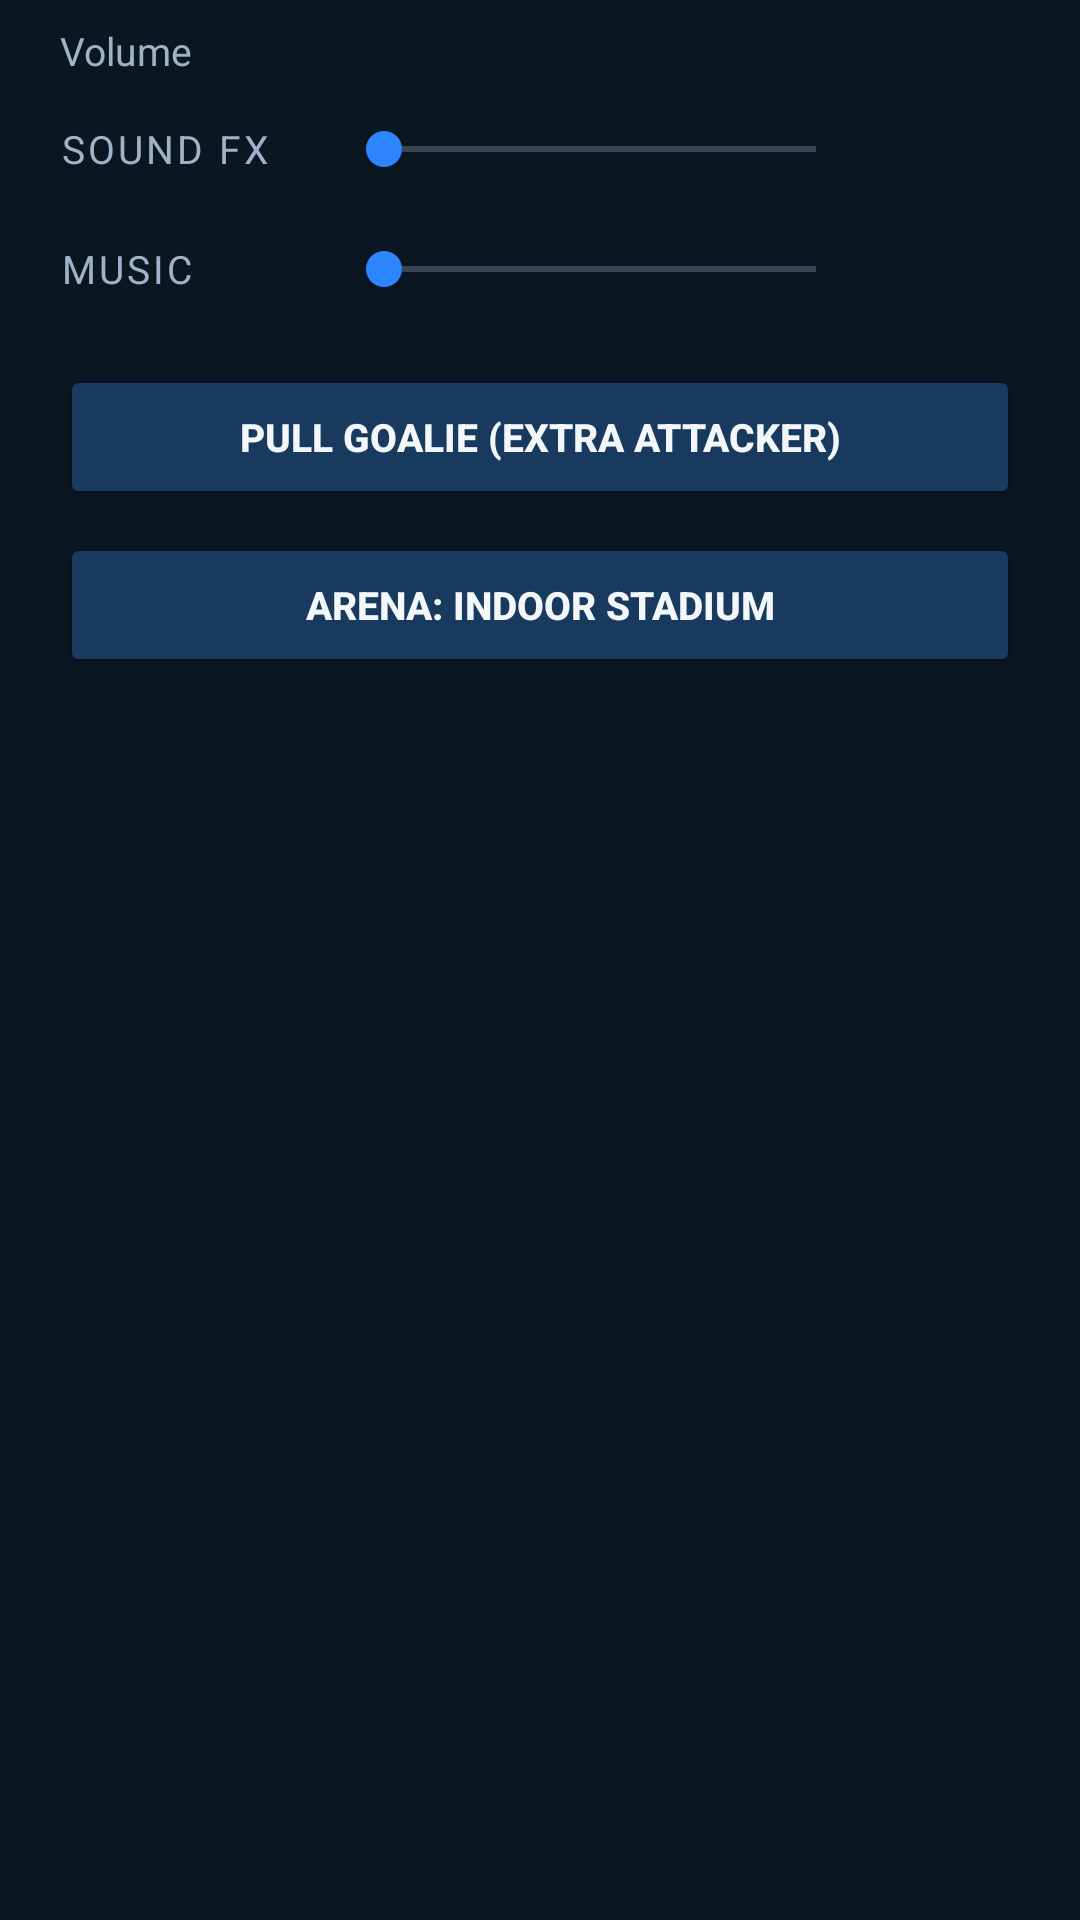

Android layout source for this screen:
<!-- AndroidManifest.xml: application theme Theme.TableHockey -->
<!-- res/layout/dialog_audio.xml -->
<?xml version="1.0" encoding="utf-8"?>
<LinearLayout xmlns:android="http://schemas.android.com/apk/res/android"
    android:layout_width="match_parent"
    android:layout_height="wrap_content"
    android:orientation="vertical"
    android:paddingStart="20dp"
    android:paddingEnd="20dp"
    android:paddingTop="8dp"
    android:paddingBottom="4dp">

    <TextView
        android:layout_width="wrap_content"
        android:layout_height="wrap_content"
        android:text="@string/audio_title"
        android:textColor="@color/text_secondary"
        android:textSize="13sp"
        android:layout_marginBottom="4dp" />

    <include layout="@layout/audio_sliders" />

    <Button
        android:id="@+id/btnPullGoalie"
        android:layout_width="match_parent"
        android:layout_height="48dp"
        android:layout_marginTop="12dp"
        android:backgroundTint="@color/button_bg"
        android:textColor="@color/text_primary"
        android:textStyle="bold"
        android:textSize="13sp"
        android:text="PULL GOALIE (EXTRA ATTACKER)" />

    <Button
        android:id="@+id/btnToggleArena"
        android:layout_width="match_parent"
        android:layout_height="48dp"
        android:layout_marginTop="8dp"
        android:backgroundTint="@color/button_bg"
        android:textColor="@color/text_primary"
        android:textStyle="bold"
        android:textSize="13sp"
        android:text="ARENA: INDOOR STADIUM" />
</LinearLayout>
<!-- res/layout/audio_sliders.xml (included above) -->
<?xml version="1.0" encoding="utf-8"?>
<LinearLayout xmlns:android="http://schemas.android.com/apk/res/android"
    android:layout_width="match_parent"
    android:layout_height="wrap_content"
    android:orientation="vertical">

    <LinearLayout
        android:layout_width="match_parent"
        android:layout_height="wrap_content"
        android:orientation="horizontal"
        android:gravity="center_vertical">

        <TextView
            style="@style/SectionLabel"
            android:layout_width="92dp"
            android:layout_height="wrap_content"
            android:text="@string/audio_sfx" />

        <SeekBar
            android:id="@+id/seekSfx"
            android:layout_width="0dp"
            android:layout_height="40dp"
            android:layout_weight="1" />

        <TextView
            android:id="@+id/textSfx"
            android:layout_width="52dp"
            android:layout_height="wrap_content"
            android:gravity="end"
            android:textColor="@color/text_primary"
            android:textSize="15sp"
            android:textStyle="bold" />
    </LinearLayout>

    <LinearLayout
        android:layout_width="match_parent"
        android:layout_height="wrap_content"
        android:orientation="horizontal"
        android:gravity="center_vertical">

        <TextView
            style="@style/SectionLabel"
            android:layout_width="92dp"
            android:layout_height="wrap_content"
            android:text="@string/audio_music" />

        <SeekBar
            android:id="@+id/seekMusic"
            android:layout_width="0dp"
            android:layout_height="40dp"
            android:layout_weight="1" />

        <TextView
            android:id="@+id/textMusic"
            android:layout_width="52dp"
            android:layout_height="wrap_content"
            android:gravity="end"
            android:textColor="@color/text_primary"
            android:textSize="15sp"
            android:textStyle="bold" />
    </LinearLayout>
</LinearLayout>
<!-- resources referenced by this layout -->
<resources>
  <color name="button_bg">#173A5E</color>
  <color name="text_primary">#F4F7FA</color>
  <color name="text_secondary">#9FB3C8</color>
  <string name="audio_music">Music</string>
  <string name="audio_sfx">Sound FX</string>
  <string name="audio_title">Volume</string>
  <style name="SectionLabel">
          <item name="android:textColor">@color/text_secondary</item>
          <item name="android:textSize">13sp</item>
          <item name="android:textAllCaps">true</item>
          <item name="android:letterSpacing">0.08</item>
      </style>
  <style name="Theme.TableHockey" parent="Theme.MaterialComponents.NoActionBar">
          <item name="colorPrimary">@color/accent</item>
          <item name="colorPrimaryDark">@color/bg_dark</item>
          <item name="colorAccent">@color/accent</item>
          <item name="android:windowBackground">@color/bg_dark</item>
          <item name="android:statusBarColor">@color/bg_dark</item>
          <item name="android:navigationBarColor">@color/bg_dark</item>
          <item name="android:windowFullscreen">false</item>
          <item name="android:spinnerItemStyle">@style/SpinnerItem</item>
          <item name="android:textColorPrimary">@color/text_primary</item>
          <item name="android:textColorSecondary">@color/text_secondary</item>
      </style>
  <color name="accent">#2E86FF</color>
  <color name="bg_dark">#0A1622</color>
  <style name="SpinnerItem" parent="Widget.AppCompat.TextView.SpinnerItem">
          <item name="android:textColor">@color/text_primary</item>
      </style>
</resources>
